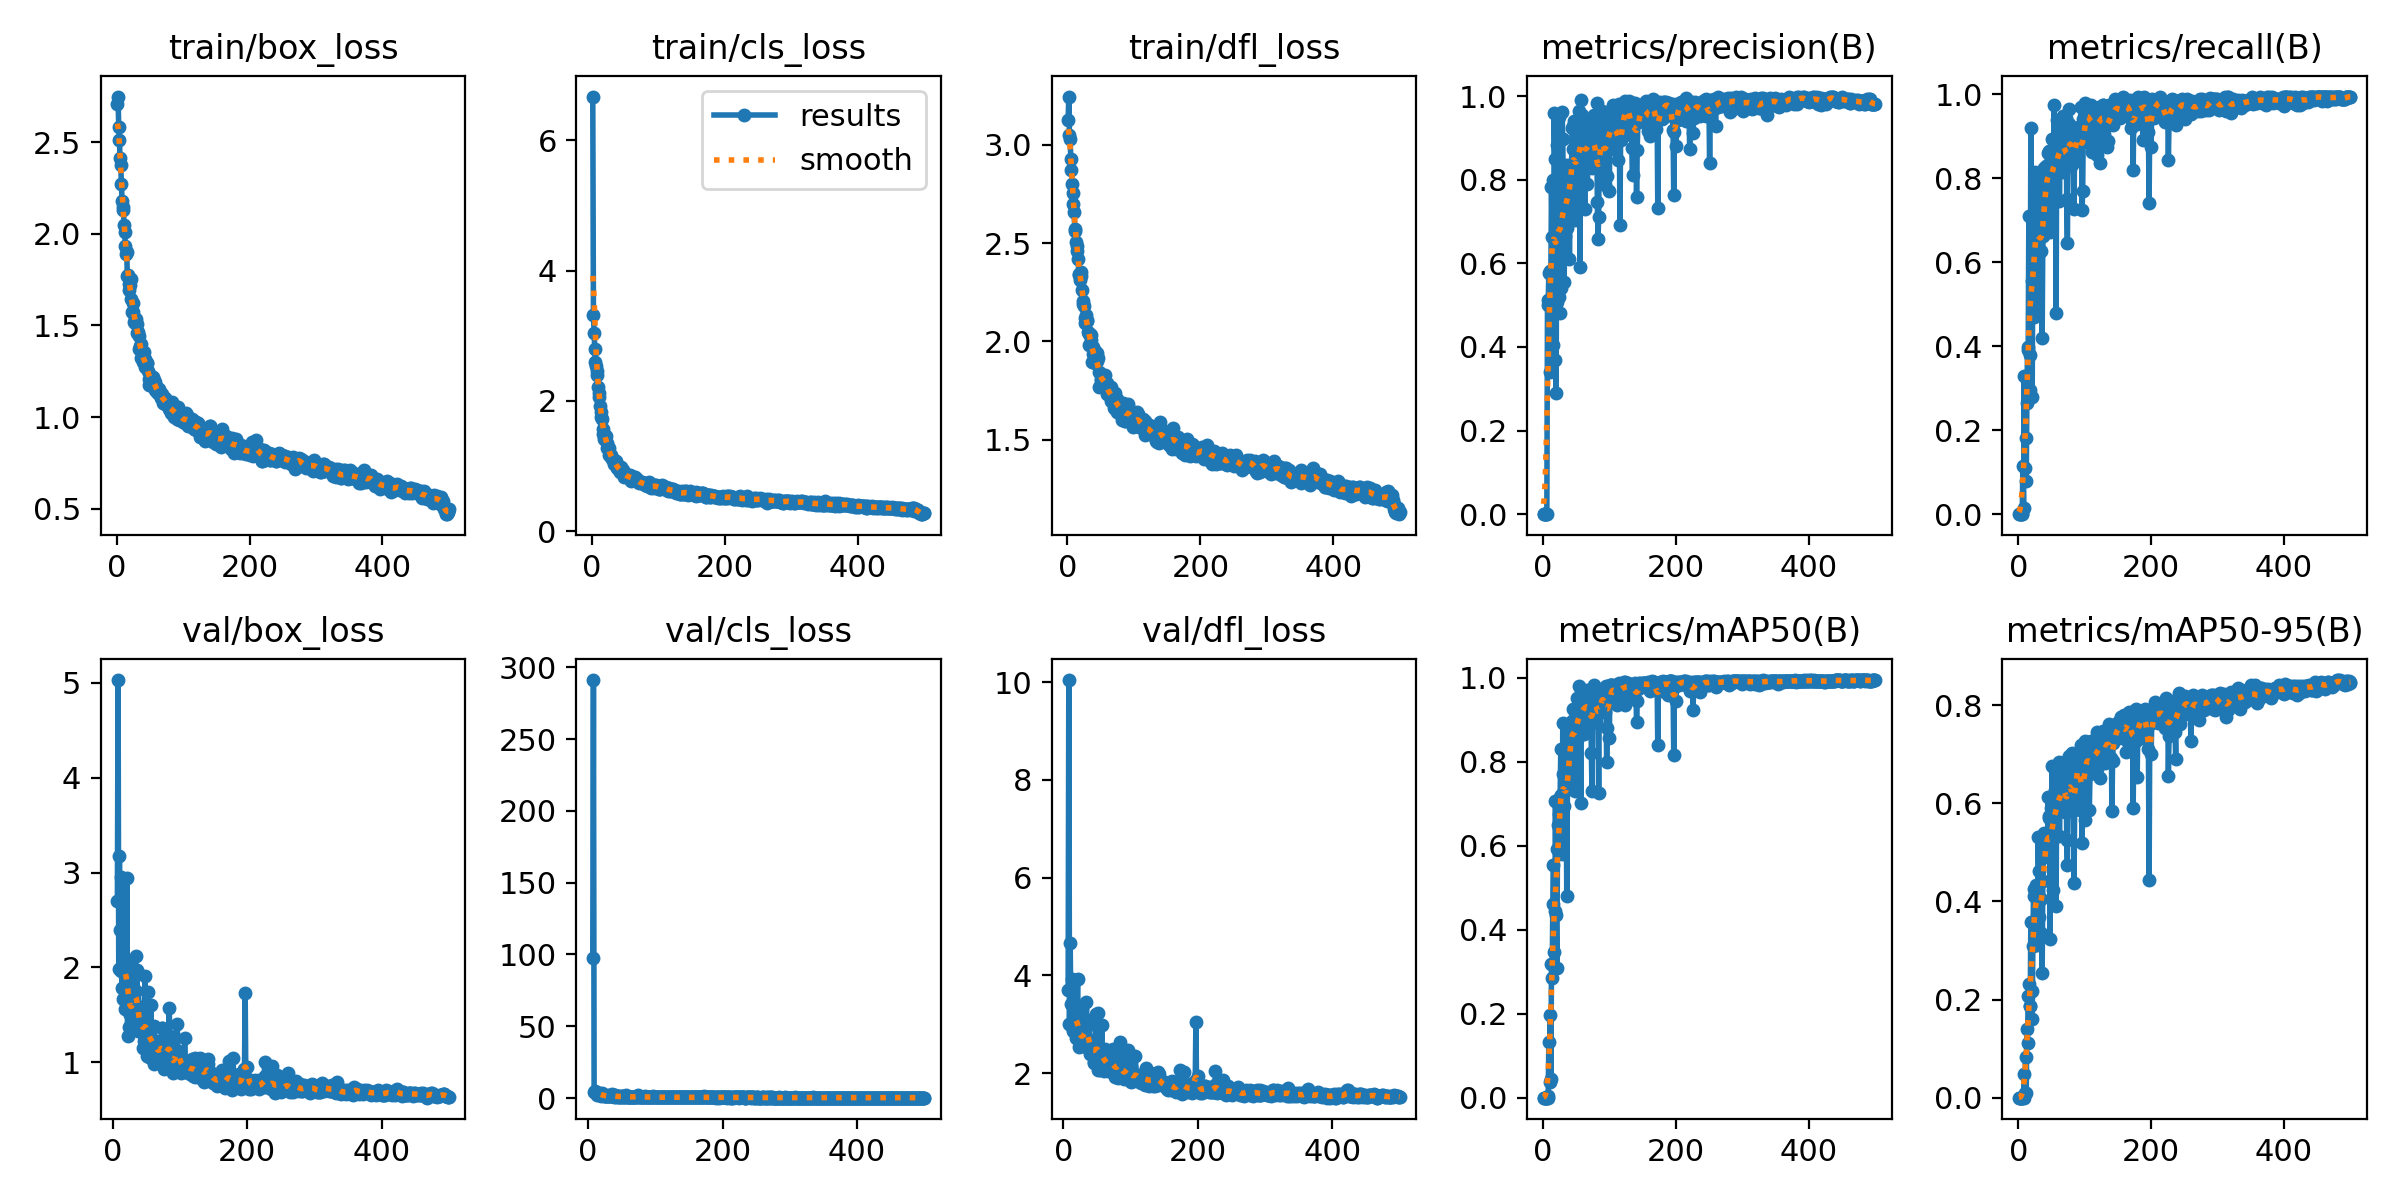

Data behind this chart, as committed beside it:
epoch, time, train/box_loss, train/cls_loss, train/dfl_loss, metrics/precision(B), metrics/recall(B), metrics/mAP50(B), metrics/mAP50-95(B), val/box_loss, val/cls_loss, val/dfl_loss, lr/pg0, lr/pg1, lr/pg2
1, 10.49, 2.706, 6.674, 3.127, 0, 0, 0, 0, nan, nan, nan, 0.0784, 0.0024, 0.0024
2, 21.5, 2.749, 3.324, 3.245, 0, 0, 0, 0, nan, nan, nan, 0.05589, 0.00489, 0.00489
3, 33.13, 2.582, 3.044, 3.047, 0, 0, 0, 0, nan, nan, nan, 0.03337, 0.007371, 0.007371
4, 44.35, 2.513, 2.803, 3.029, 0, 0, 0, 0, nan, nan, nan, 0.01084, 0.009841, 0.009841
5, 55.72, 2.414, 2.606, 2.928, 0, 0, 0, 0, nan, nan, nan, 0.009921, 0.009921, 0.009921
6, 66.99, 2.376, 2.534, 2.872, 0, 0, 0, 0, nan, nan, nan, 0.009901, 0.009901, 0.009901
7, 78.5, 2.271, 2.463, 2.798, 0.5114, 0.115, 0.00499, 0.00087, 2.696, 97.57, 3.705, 0.009881, 0.009881, 0.009881
8, 90.11, 2.18, 2.4, 2.752, 0.5001, 0.015, 3e-05, 0, 5.029, 291, 10.04, 0.009861, 0.009861, 0.009861
9, 100.8, 2.147, 2.21, 2.696, 0.5774, 0.3303, 0.1337, 0.0489, 1.987, 3.902, 3.007, 0.009842, 0.009842, 0.009842
10, 112.1, 2.131, 2.124, 2.658, 0.5822, 0.11, 0.0374, 0.00918, 3.174, 5.245, 4.654, 0.009822, 0.009822, 0.009822
11, 122.8, 2.05, 2.055, 2.56, 0.3411, 0.1825, 0.1973, 0.08375, 2.391, 4.175, 3.414, 0.009802, 0.009802, 0.009802
12, 134.1, 2.011, 1.927, 2.569, 0.5806, 0.08, 0.04362, 0.00934, 2.951, 4.226, 3.927, 0.009782, 0.009782, 0.009782
13, 144.7, 1.933, 1.834, 2.505, 0.7819, 0.265, 0.3192, 0.1407, 1.964, 2.271, 2.95, 0.009762, 0.009762, 0.009762
14, 156, 1.892, 1.748, 2.485, 0.664, 0.3978, 0.284, 0.1106, 1.779, 3.465, 2.875, 0.009743, 0.009743, 0.009743
15, 166.9, 1.899, 1.731, 2.459, 0.7992, 0.39, 0.4605, 0.208, 1.988, 3.829, 3.09, 0.009723, 0.009723, 0.009723
16, 178.1, 1.771, 1.574, 2.419, 0.4043, 0.71, 0.5531, 0.2308, 1.672, 3.57, 2.892, 0.009703, 0.009703, 0.009703
17, 189.4, 1.775, 1.492, 2.341, 0.959, 0.295, 0.3481, 0.1874, 2.054, 2.989, 3.169, 0.009683, 0.009683, 0.009683
18, 200, 1.692, 1.414, 2.335, 0.85, 0.38, 0.4439, 0.186, 2.062, 2.043, 3.348, 0.009663, 0.009663, 0.009663
19, 210.6, 1.725, 1.44, 2.31, 0.3698, 0.92, 0.7056, 0.3579, 1.558, 1.487, 2.715, 0.009644, 0.009644, 0.009644
20, 222, 1.722, 1.464, 2.33, 0.2892, 0.555, 0.4359, 0.2177, 1.95, 1.884, 3.048, 0.009624, 0.009624, 0.009624
21, 232.7, 1.754, 1.455, 2.353, 0.883, 0.2784, 0.3091, 0.1596, 2.946, 3.869, 3.921, 0.009604, 0.009604, 0.009604
22, 243.4, 1.645, 1.357, 2.262, 0.5064, 0.6478, 0.593, 0.31, 1.745, 2.132, 2.897, 0.009584, 0.009584, 0.009584
23, 254.1, 1.574, 1.272, 2.205, 0.9485, 0.47, 0.6494, 0.4114, 1.278, 1.494, 2.533, 0.009564, 0.009564, 0.009564
24, 265.5, 1.622, 1.279, 2.189, 0.9494, 0.4879, 0.6939, 0.4258, 1.371, 1.945, 2.57, 0.009545, 0.009545, 0.009545
25, 276.7, 1.571, 1.273, 2.179, 0.5194, 0.815, 0.6745, 0.4099, 1.559, 1.325, 2.742, 0.009525, 0.009525, 0.009525
26, 287.5, 1.518, 1.177, 2.12, 0.4808, 0.7563, 0.7167, 0.4204, 1.503, 1.222, 2.592, 0.009505, 0.009505, 0.009505
27, 298.1, 1.511, 1.175, 2.096, 0.5408, 0.795, 0.8303, 0.4337, 1.436, 1.349, 2.563, 0.009485, 0.009485, 0.009485
28, 309.5, 1.533, 1.178, 2.132, 0.6355, 0.675, 0.7209, 0.3101, 1.99, 1.563, 3.32, 0.009465, 0.009465, 0.009465
29, 320.1, 1.536, 1.147, 2.107, 0.9609, 0.485, 0.5801, 0.3483, 1.557, 2.318, 2.699, 0.009446, 0.009446, 0.009446
30, 330.8, 1.508, 1.111, 2.104, 0.8968, 0.646, 0.8924, 0.5314, 1.419, 1.384, 2.552, 0.009426, 0.009426, 0.009426
31, 342, 1.46, 1.108, 2.045, 0.6841, 0.6947, 0.7712, 0.4612, 1.467, 1.512, 2.592, 0.009406, 0.009406, 0.009406
32, 352.9, 1.463, 1.089, 2.035, 0.5547, 0.74, 0.6957, 0.3685, 1.674, 1.779, 2.858, 0.009386, 0.009386, 0.009386
33, 363.6, 1.373, 1.034, 1.983, 0.665, 0.6594, 0.7304, 0.4071, 1.625, 1.621, 2.711, 0.009366, 0.009366, 0.009366
34, 374.3, 1.442, 1.055, 2.037, 0.7875, 0.6264, 0.7467, 0.3356, 2.117, 1.572, 3.465, 0.009347, 0.009347, 0.009347
35, 385, 1.39, 1.057, 2.031, 0.8345, 0.725, 0.7762, 0.4039, 1.756, 1.499, 2.965, 0.009327, 0.009327, 0.009327
36, 395.7, 1.399, 1.072, 2.009, 0.6833, 0.42, 0.4813, 0.2548, 1.969, 2.657, 3.083, 0.009307, 0.009307, 0.009307
37, 406.3, 1.324, 0.9645, 1.896, 0.7623, 0.6618, 0.7467, 0.4424, 1.532, 1.685, 2.614, 0.009287, 0.009287, 0.009287
38, 417, 1.326, 0.983, 1.934, 0.8058, 0.7729, 0.8366, 0.5108, 1.327, 1.178, 2.517, 0.009267, 0.009267, 0.009267
39, 427.6, 1.31, 0.9648, 1.971, 0.8352, 0.825, 0.89, 0.5386, 1.372, 0.9316, 2.459, 0.009248, 0.009248, 0.009248
40, 439, 1.301, 0.9396, 1.896, 0.6114, 0.685, 0.7485, 0.4983, 1.332, 1.885, 2.39, 0.009228, 0.009228, 0.009228
41, 449.7, 1.356, 0.9742, 1.95, 0.7865, 0.765, 0.8201, 0.4898, 1.398, 1.177, 2.479, 0.009208, 0.009208, 0.009208
42, 460.4, 1.314, 0.9132, 1.89, 0.79, 0.83, 0.8666, 0.5093, 1.478, 1.073, 2.579, 0.009188, 0.009188, 0.009188
43, 471.1, 1.274, 0.9276, 1.898, 0.7975, 0.7741, 0.8387, 0.5366, 1.342, 1.146, 2.412, 0.009168, 0.009168, 0.009168
44, 481.7, 1.301, 0.9819, 1.938, 0.923, 0.805, 0.8977, 0.4977, 1.502, 1.161, 2.676, 0.009149, 0.009149, 0.009149
45, 492.5, 1.297, 0.9347, 1.9, 0.9279, 0.86, 0.9262, 0.6133, 1.156, 0.9901, 2.23, 0.009129, 0.009129, 0.009129
46, 503.7, 1.295, 0.9361, 1.918, 0.8732, 0.865, 0.8908, 0.5701, 1.221, 0.8925, 2.209, 0.009109, 0.009109, 0.009109
47, 514.4, 1.249, 0.907, 1.843, 0.9411, 0.835, 0.8957, 0.5748, 1.287, 0.8886, 2.324, 0.009089, 0.009089, 0.009089
48, 525.1, 1.174, 0.836, 1.77, 0.7504, 0.6723, 0.7314, 0.3243, 1.914, 1.753, 3.214, 0.009069, 0.009069, 0.009069
49, 535.7, 1.205, 0.9009, 1.838, 0.7031, 0.8496, 0.9211, 0.5911, 1.153, 1.037, 2.231, 0.00905, 0.00905, 0.00905
50, 546.3, 1.193, 0.8577, 1.799, 0.8729, 0.675, 0.7968, 0.4901, 1.483, 1.506, 2.556, 0.00903, 0.00903, 0.00903
51, 557, 1.2, 0.8434, 1.807, 0.9082, 0.895, 0.9508, 0.6755, 1.068, 0.7994, 2.071, 0.00901, 0.00901, 0.00901
52, 568.5, 1.225, 0.8512, 1.828, 0.7652, 0.7408, 0.8508, 0.4226, 1.746, 1.501, 3.229, 0.00899, 0.00899, 0.00899
53, 579.2, 1.206, 0.8266, 1.8, 0.8797, 0.86, 0.9278, 0.5722, 1.226, 0.9803, 2.355, 0.00897, 0.00897, 0.00897
54, 589.8, 1.183, 0.8347, 1.794, 0.9641, 0.9756, 0.9794, 0.6715, 1.059, 0.6521, 2.072, 0.008951, 0.008951, 0.008951
55, 600.4, 1.221, 0.8459, 1.78, 0.9275, 0.87, 0.9318, 0.6265, 1.14, 0.7979, 2.225, 0.008931, 0.008931, 0.008931
56, 611.2, 1.201, 0.8427, 1.828, 0.5909, 0.8681, 0.9373, 0.5752, 1.276, 1.27, 2.392, 0.008911, 0.008911, 0.008911
57, 621.8, 1.192, 0.8673, 1.801, 0.9898, 0.4785, 0.7028, 0.3913, 1.603, 1.883, 2.981, 0.008891, 0.008891, 0.008891
58, 632.5, 1.15, 0.7783, 1.776, 0.9154, 0.9388, 0.9718, 0.674, 1.037, 0.7006, 2.083, 0.008871, 0.008871, 0.008871
59, 643.8, 1.171, 0.8438, 1.791, 0.9545, 0.895, 0.9527, 0.6147, 1.235, 0.8562, 2.288, 0.008852, 0.008852, 0.008852
60, 654.4, 1.135, 0.792, 1.733, 0.9401, 0.924, 0.9573, 0.6312, 1.162, 0.7142, 2.251, 0.008832, 0.008832, 0.008832
... 440 more rows
